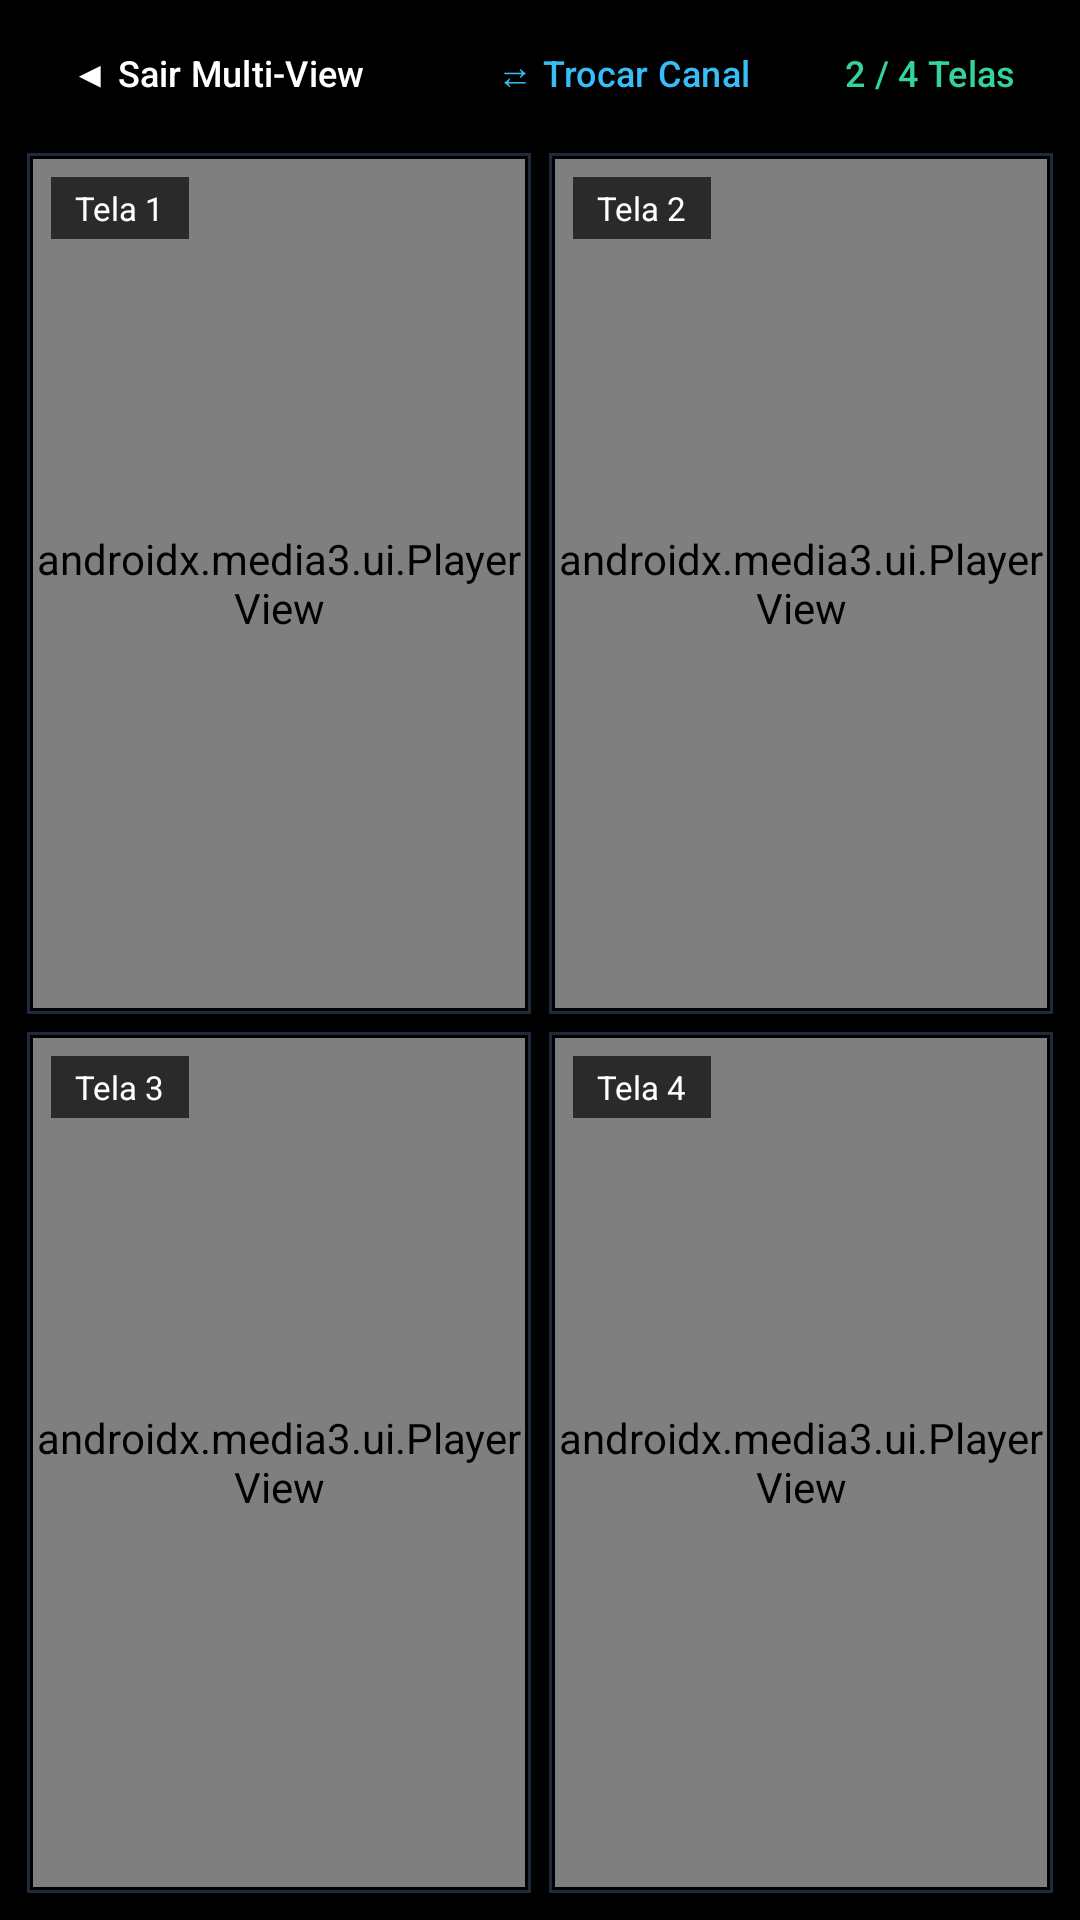

The Android layout XML behind this screen, and the referenced resources:
<!-- AndroidManifest.xml: activity theme Theme.NovaTV.Player -->
<!-- res/layout/activity_multiview.xml -->
<?xml version="1.0" encoding="utf-8"?>
<LinearLayout xmlns:android="http://schemas.android.com/apk/res/android"
    xmlns:app="http://schemas.android.com/apk/res-auto"
    android:layout_width="match_parent"
    android:layout_height="match_parent"
    android:background="#000000"
    android:keepScreenOn="true"
    android:orientation="vertical"
    android:padding="6dp">

    
    <LinearLayout
        android:layout_width="match_parent"
        android:layout_height="wrap_content"
        android:gravity="center_vertical"
        android:orientation="horizontal"
        android:paddingHorizontal="8dp"
        android:paddingBottom="6dp">

        <Button
            android:id="@+id/btn_mv_back"
            style="@style/Widget.Material3.Button.TextButton"
            android:layout_width="wrap_content"
            android:layout_height="36dp"
            android:background="@drawable/selector_player_btn"
            android:focusable="true"
            android:paddingHorizontal="10dp"
            android:text="◀ Sair Multi-View"
            android:textColor="#FFFFFF"
            android:textSize="12sp" />

        <TextView
            android:id="@+id/tv_mv_info"
            android:layout_width="0dp"
            android:layout_height="wrap_content"
            android:layout_marginHorizontal="12dp"
            android:layout_weight="1"
            android:ellipsize="end"
            android:maxLines="1"
            android:text="Toque ou selecione uma tela para ativar o áudio"
            android:textColor="#94A3B8"
            android:textSize="12sp" />

        <Button
            android:id="@+id/btn_mv_swap_channel"
            style="@style/Widget.Material3.Button.TextButton"
            android:layout_width="wrap_content"
            android:layout_height="36dp"
            android:layout_marginEnd="6dp"
            android:background="@drawable/selector_player_btn"
            android:focusable="true"
            android:paddingHorizontal="10dp"
            android:text="⇄ Trocar Canal"
            android:textColor="#38BDF8"
            android:textSize="12sp" />

        <Button
            android:id="@+id/btn_mv_toggle_grid"
            style="@style/Widget.Material3.Button.TextButton"
            android:layout_width="wrap_content"
            android:layout_height="36dp"
            android:background="@drawable/selector_player_btn"
            android:focusable="true"
            android:paddingHorizontal="10dp"
            android:text="2 / 4 Telas"
            android:textColor="#34D399"
            android:textSize="12sp" />
    </LinearLayout>

    
    <LinearLayout
        android:layout_width="match_parent"
        android:layout_height="0dp"
        android:layout_weight="1"
        android:orientation="horizontal">

        <FrameLayout
            android:id="@+id/slot_0"
            android:layout_width="0dp"
            android:layout_height="match_parent"
            android:layout_margin="3dp"
            android:layout_weight="1"
            android:background="@drawable/selector_multiview_slot"
            android:focusable="true"
            android:padding="2dp">

            <androidx.media3.ui.PlayerView
                android:id="@+id/pv_0"
                android:layout_width="match_parent"
                android:layout_height="match_parent"
                app:resize_mode="fit"
                app:use_controller="false" />

            <TextView
                android:id="@+id/tv_slot_0"
                android:layout_width="wrap_content"
                android:layout_height="wrap_content"
                android:layout_gravity="top|start"
                android:layout_margin="6dp"
                android:background="#AA000000"
                android:paddingHorizontal="8dp"
                android:paddingVertical="3dp"
                android:text="Tela 1"
                android:textColor="#FFFFFF"
                android:textSize="11sp" />
        </FrameLayout>

        <FrameLayout
            android:id="@+id/slot_1"
            android:layout_width="0dp"
            android:layout_height="match_parent"
            android:layout_margin="3dp"
            android:layout_weight="1"
            android:background="@drawable/selector_multiview_slot"
            android:focusable="true"
            android:padding="2dp">

            <androidx.media3.ui.PlayerView
                android:id="@+id/pv_1"
                android:layout_width="match_parent"
                android:layout_height="match_parent"
                app:resize_mode="fit"
                app:use_controller="false" />

            <TextView
                android:id="@+id/tv_slot_1"
                android:layout_width="wrap_content"
                android:layout_height="wrap_content"
                android:layout_gravity="top|start"
                android:layout_margin="6dp"
                android:background="#AA000000"
                android:paddingHorizontal="8dp"
                android:paddingVertical="3dp"
                android:text="Tela 2"
                android:textColor="#FFFFFF"
                android:textSize="11sp" />
        </FrameLayout>
    </LinearLayout>

    
    <LinearLayout
        android:id="@+id/row_2"
        android:layout_width="match_parent"
        android:layout_height="0dp"
        android:layout_weight="1"
        android:orientation="horizontal"
        android:visibility="visible">

        <FrameLayout
            android:id="@+id/slot_2"
            android:layout_width="0dp"
            android:layout_height="match_parent"
            android:layout_margin="3dp"
            android:layout_weight="1"
            android:background="@drawable/selector_multiview_slot"
            android:focusable="true"
            android:padding="2dp">

            <androidx.media3.ui.PlayerView
                android:id="@+id/pv_2"
                android:layout_width="match_parent"
                android:layout_height="match_parent"
                app:resize_mode="fit"
                app:use_controller="false" />

            <TextView
                android:id="@+id/tv_slot_2"
                android:layout_width="wrap_content"
                android:layout_height="wrap_content"
                android:layout_gravity="top|start"
                android:layout_margin="6dp"
                android:background="#AA000000"
                android:paddingHorizontal="8dp"
                android:paddingVertical="3dp"
                android:text="Tela 3"
                android:textColor="#FFFFFF"
                android:textSize="11sp" />
        </FrameLayout>

        <FrameLayout
            android:id="@+id/slot_3"
            android:layout_width="0dp"
            android:layout_height="match_parent"
            android:layout_margin="3dp"
            android:layout_weight="1"
            android:background="@drawable/selector_multiview_slot"
            android:focusable="true"
            android:padding="2dp">

            <androidx.media3.ui.PlayerView
                android:id="@+id/pv_3"
                android:layout_width="match_parent"
                android:layout_height="match_parent"
                app:resize_mode="fit"
                app:use_controller="false" />

            <TextView
                android:id="@+id/tv_slot_3"
                android:layout_width="wrap_content"
                android:layout_height="wrap_content"
                android:layout_gravity="top|start"
                android:layout_margin="6dp"
                android:background="#AA000000"
                android:paddingHorizontal="8dp"
                android:paddingVertical="3dp"
                android:text="Tela 4"
                android:textColor="#FFFFFF"
                android:textSize="11sp" />
        </FrameLayout>
    </LinearLayout>

</LinearLayout>
<!-- resources referenced by this layout -->
<resources>
  <!-- drawable selector_multiview_slot (drawable) -->
  <?xml version="1.0" encoding="utf-8"?>
  <selector xmlns:android="http://schemas.android.com/apk/res/android">
      <item android:state_selected="true">
          <shape android:shape="rectangle">
              <solid android:color="#000000" />
              <stroke android:width="3dp" android:color="#10B981" />
          </shape>
      </item>
      <item android:state_focused="true">
          <shape android:shape="rectangle">
              <solid android:color="#000000" />
              <stroke android:width="3dp" android:color="#38BDF8" />
          </shape>
      </item>
      <item>
          <shape android:shape="rectangle">
              <solid android:color="#000000" />
              <stroke android:width="1dp" android:color="#1E293B" />
          </shape>
      </item>
  </selector>
  <!-- drawable selector_player_btn (drawable) -->
  <?xml version="1.0" encoding="utf-8"?>
  <selector xmlns:android="http://schemas.android.com/apk/res/android">
      <item android:state_focused="true">
          <shape android:shape="rectangle">
              <solid android:color="#0284C7" />
              <stroke android:width="3dp" android:color="#FACC15" />
              <corners android:radius="10dp" />
          </shape>
      </item>
      <item android:state_selected="true">
          <shape android:shape="rectangle">
              <solid android:color="#0369A1" />
              <stroke android:width="2dp" android:color="#38BDF8" />
              <corners android:radius="10dp" />
          </shape>
      </item>
      <item android:state_pressed="true">
          <shape android:shape="rectangle">
              <solid android:color="#1D4ED8" />
              <stroke android:width="2dp" android:color="#FFFFFF" />
              <corners android:radius="10dp" />
          </shape>
      </item>
      <item>
          <shape android:shape="rectangle">
              <solid android:color="#8C1E293B" />
              <stroke android:width="1dp" android:color="#475569" />
              <corners android:radius="10dp" />
          </shape>
      </item>
  </selector>
  <style name="Theme.NovaTV.Player" parent="Theme.NovaTV">
          <item name="android:windowBackground">#000000</item>
          <item name="android:windowFullscreen">true</item>
      </style>
  <style name="Theme.NovaTV" parent="Theme.Material3.Dark.NoActionBar">
          <item name="colorPrimary">@color/accent_primary</item>
          <item name="colorSecondary">@color/accent_cyan</item>
          <item name="materialButtonStyle">@style/NovaTvButton</item>
          <item name="android:windowBackground">@color/bg_cinema</item>
          <item name="android:statusBarColor">@color/bg_cinema</item>
          <item name="android:navigationBarColor">@color/bg_cinema</item>
      </style>
  <color name="accent_primary">#3B82F6</color>
  <color name="accent_cyan">#38BDF8</color>
  <style name="NovaTvButton" parent="Widget.Material3.Button.TextButton">
          <item name="backgroundTint">@null</item>
          <item name="android:textAllCaps">false</item>
          <item name="android:minWidth">0dp</item>
          <item name="android:minHeight">0dp</item>
      </style>
  <color name="bg_cinema">#07090F</color>
</resources>
